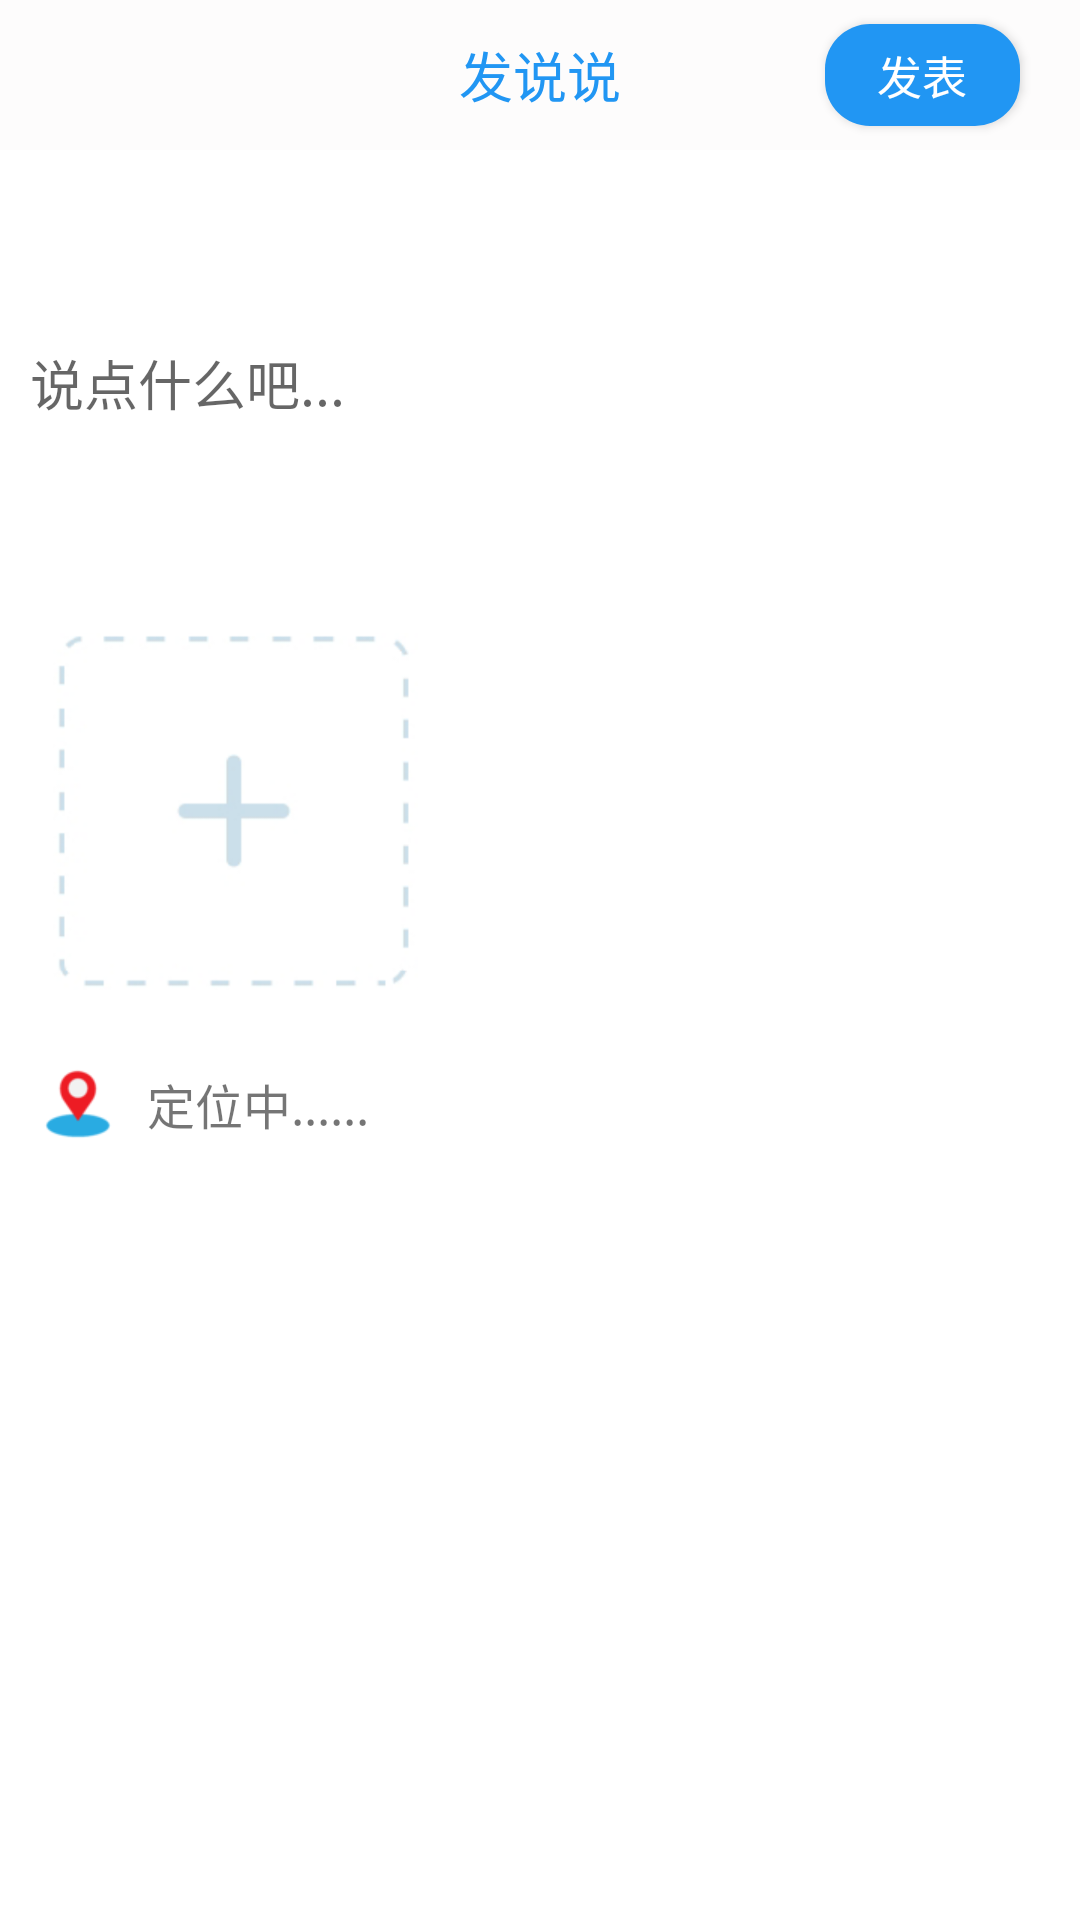

Android layout source for this screen:
<!-- AndroidManifest.xml: application theme AppTheme -->
<!-- res/layout/activity_publish_about.xml -->
<?xml version="1.0" encoding="utf-8"?>

<RelativeLayout xmlns:android="http://schemas.android.com/apk/res/android"
    xmlns:tools="http://schemas.android.com/tools"
    xmlns:app="http://schemas.android.com/apk/res-auto"
    android:id="@+id/activity_published_about"
    android:layout_width="match_parent"
    android:layout_height="match_parent"
    android:background="#FFFFFF"
    android:orientation="vertical">

    <LinearLayout
        android:layout_width="match_parent"
        android:layout_height="match_parent"
        android:orientation="vertical">

        
        <RelativeLayout
            android:layout_width="match_parent"
            android:layout_height="50dp"
            android:background="#FDFCFC">

            <TextView
                android:id="@+id/write"
                android:layout_width="wrap_content"
                android:layout_height="wrap_content"
                android:layout_centerHorizontal="true"
                android:layout_centerVertical="true"
                android:text="发说说"
                android:textColor="#2196F3"
                android:textSize="18sp" />

            <Button
                android:id="@+id/publish_btn"
                android:layout_width="65dp"
                android:layout_height="50dp"
                android:layout_alignParentEnd="true"
                android:layout_alignParentBottom="true"
                android:layout_marginTop="8dp"
                android:layout_marginEnd="20dp"
                android:layout_marginBottom="8dp"
                android:background="@drawable/button_style"
                android:text="发表"
                android:textColor="#fff"
                android:textSize="15sp" />

            

        </RelativeLayout>

        

        <EditText
            android:id="@+id/publish_content"
            android:layout_width="match_parent"
            android:layout_height="135dp"
            android:layout_marginLeft="10dp"
            android:layout_marginTop="10dp"
            android:background="@null"
            android:hint="说点什么吧..." />

        
        <ImageView
            android:id="@+id/publish_image"
            android:layout_width="125dp"
            android:layout_height="119dp"
            android:layout_marginStart="16dp"
            android:layout_marginTop="16dp"
            app:srcCompat="@drawable/picture" />

        <LinearLayout
            android:layout_width="match_parent"
            android:layout_height="24dp"
            android:layout_marginTop="26dp">

            <ImageView
                android:layout_width="42dp"
                android:layout_height="match_parent"
                android:layout_gravity="center"
                android:layout_marginLeft="5dp"
                android:src="@drawable/location" />

            <TextView
                android:id="@+id/locationAddress"
                android:layout_width="wrap_content"
                android:layout_height="wrap_content"
                android:layout_gravity="center"
                android:layout_marginLeft="2dp"
                android:text="定位中......"
                android:textSize="16sp" />
        </LinearLayout>

        <View
            android:layout_width="match_parent"
            android:layout_height="0.5dp"
            android:background="#FFFFFF" />

    </LinearLayout>

    <LinearLayout
        android:layout_width="wrap_content"
        android:orientation="vertical"
        android:visibility="gone"
        android:id="@+id/unloadLayout"
        android:layout_centerHorizontal="true"
        android:layout_centerVertical="true"
        android:layout_height="wrap_content">
        <com.github.ybq.android.spinkit.SpinKitView
            xmlns:app="http://schemas.android.com/apk/res-auto"
            android:id="@+id/spin_kit"
            style="@style/SpinKitView.Large.Circle"
            android:layout_width="wrap_content"
            android:layout_height="wrap_content"
            android:layout_gravity="center"
            app:SpinKit_Color="@color/colorAccent" />
        <TextView
            android:layout_width="wrap_content"
            android:textColor="@color/colorAccent"
            android:textSize="18sp"
            android:text="发表中..."
            android:layout_marginTop="10dp"
            android:layout_height="wrap_content" />
    </LinearLayout>

</RelativeLayout>
<!-- resources referenced by this layout -->
<resources>
  <color name="colorAccent">#FF4081</color>
  <!-- drawable add: png bitmap (drawable-v24, 3575 bytes) -->
  <!-- drawable button_style (drawable) -->
  <?xml version="1.0" encoding="utf-8"?>
  
  <selector xmlns:android="http://schemas.android.com/apk/res/android">
      <item android:state_pressed="false">
          <shape>
              
              <solid android:color="#2196F3"/>
              
              <corners android:radius="15dp" />
          </shape>
      </item>
      <item android:state_pressed="true">
          <shape>
              
              <solid android:color="#2196F3" />
              
              <corners android:radius="15dp" />
          </shape>
      </item>
  </selector>
  <!-- drawable location: png bitmap (drawable-v24, 2275 bytes) -->
  <!-- drawable picture: png bitmap (drawable-v24, 18874 bytes) -->
  <style name="AppTheme" parent="Theme.AppCompat.Light.NoActionBar">
          
          <item name="colorPrimary">@color/colorPrimary</item>
          <item name="colorPrimaryDark">@color/colorPrimaryDark</item>
          <item name="colorAccent">@color/colorAccent</item>
      </style>
  <color name="colorPrimary">#3F51B5</color>
  <color name="colorPrimaryDark">#303F9F</color>
</resources>
